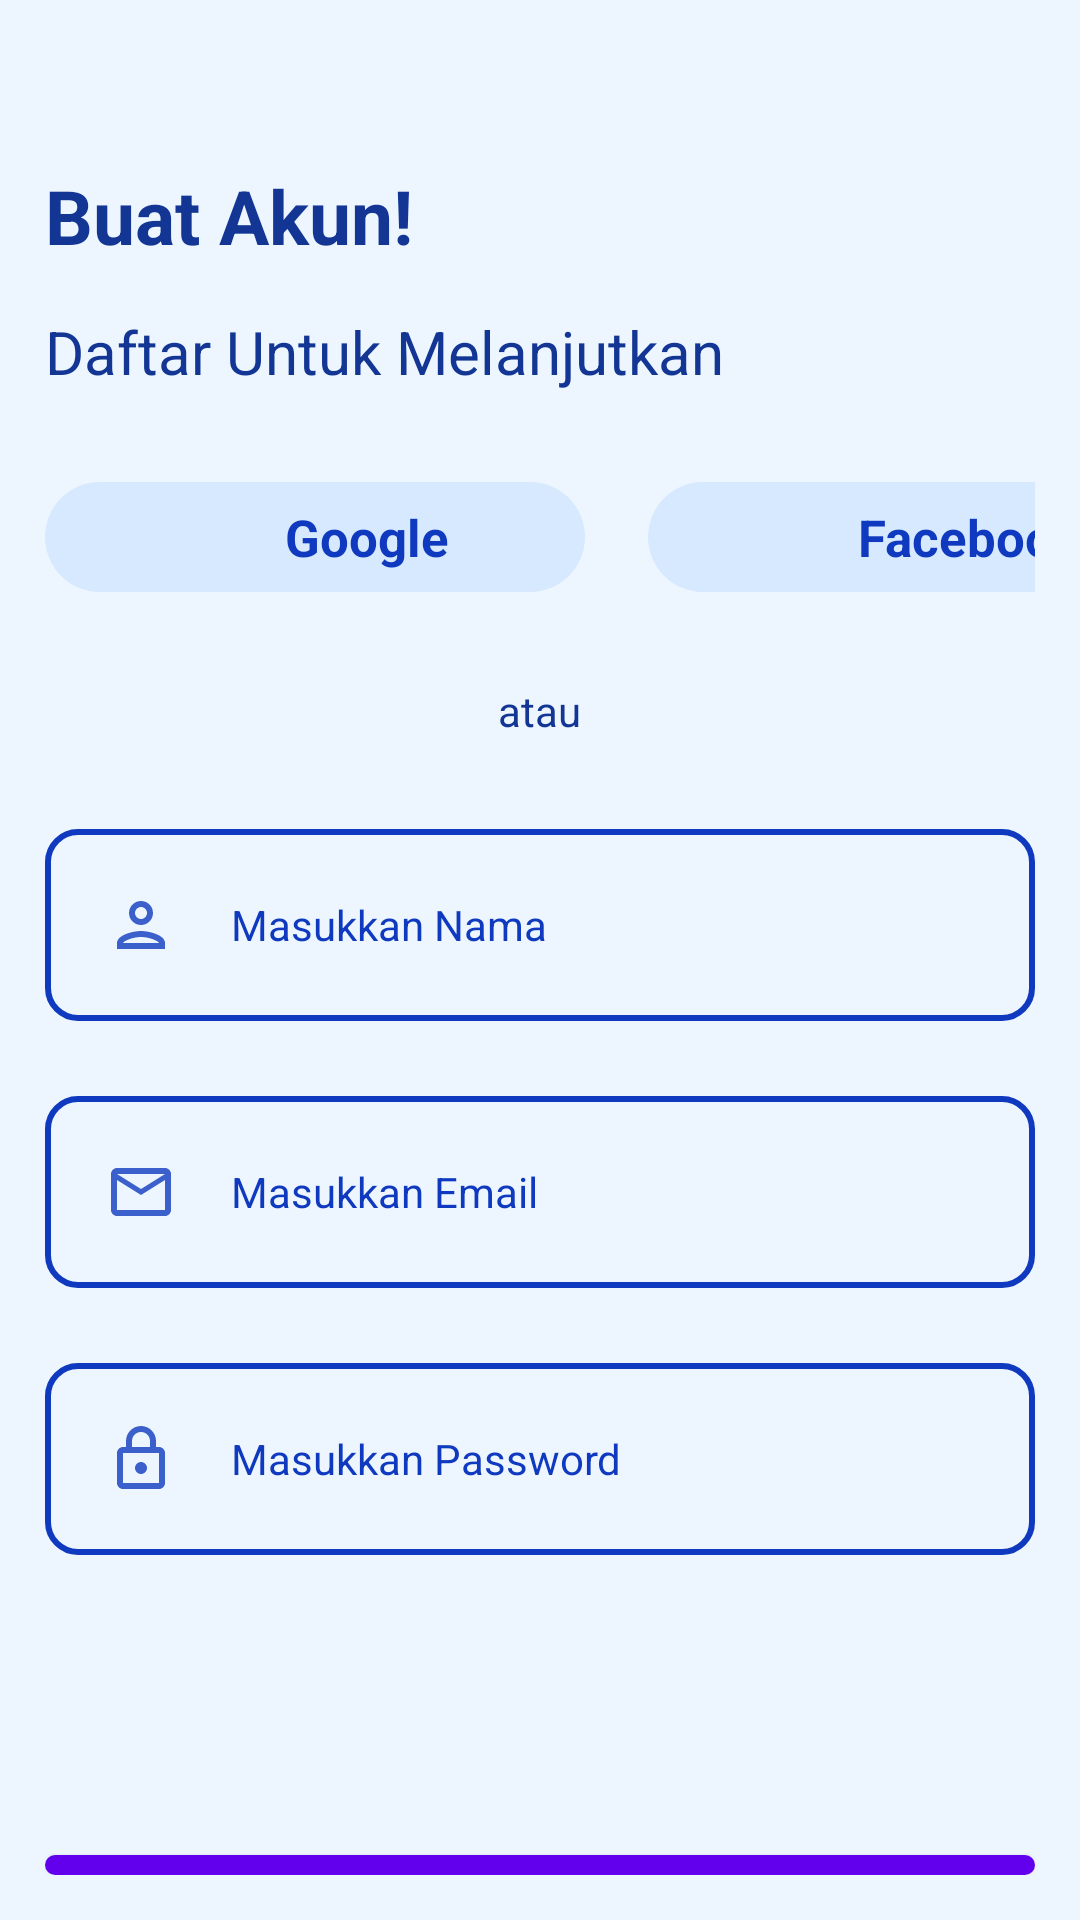

Android layout source for this screen:
<!-- AndroidManifest.xml: application theme Theme.Healtec_Meddy -->
<!-- res/layout/activity_sign_up.xml -->
<?xml version="1.0" encoding="utf-8"?>
<RelativeLayout
    xmlns:android="http://schemas.android.com/apk/res/android"
    xmlns:app="http://schemas.android.com/apk/res-auto"
    xmlns:tools="http://schemas.android.com/tools"
    android:layout_width="match_parent"
    android:layout_height="match_parent"
    android:padding="15dp"
    android:background="#EDF6FF"
    tools:context=".Login">

    <LinearLayout
        android:id="@+id/headerText"
        android:layout_width="match_parent"
        android:layout_height="wrap_content"
        android:layout_marginTop="40dp"
        android:orientation="vertical">
        <TextView
            android:layout_width="match_parent"
            android:layout_height="wrap_content"
            android:text="Buat Akun!"
            android:textStyle="bold"
            android:textSize="25dp"
            android:textColor="#133695"/>
        <TextView
            android:layout_width="match_parent"
            android:layout_height="wrap_content"
            android:layout_marginTop="15dp"
            android:text="Daftar Untuk Melanjutkan"
            android:textSize="20dp"
            android:textColor="#133695"/>
    </LinearLayout>

    <LinearLayout
        android:id="@+id/otherLoginMtd"
        android:layout_width="match_parent"
        android:layout_height="wrap_content"
        android:layout_below="@id/headerText"
        android:layout_marginVertical="30dp"
        android:orientation="horizontal">
        <LinearLayout
            android:layout_width="180dp"
            android:layout_height="wrap_content"
            android:paddingVertical="7dp"
            android:gravity="center"
            android:background="@drawable/other_login_button_bg"
            android:orientation="horizontal">
            <ImageView
                android:layout_width="20dp"
                android:layout_height="20dp"
                android:src="@drawable/google"
                android:layout_gravity="center"/>
            <TextView
                android:layout_width="wrap_content"
                android:layout_height="wrap_content"
                android:layout_marginLeft="15dp"
                android:layout_gravity="center"
                android:text="Google"
                android:textColor="#0F39BE"
                android:textStyle="bold"
                android:textSize="17dp"/>
        </LinearLayout>
        <LinearLayout
            android:layout_width="180dp"
            android:layout_height="wrap_content"
            android:paddingVertical="7dp"
            android:layout_marginLeft="21dp"
            android:gravity="center"
            android:background="@drawable/other_login_button_bg"
            android:orientation="horizontal">
            <ImageView
                android:layout_width="20dp"
                android:layout_height="20dp"
                android:src="@drawable/facebook"
                android:layout_gravity="center"/>
            <TextView
                android:layout_width="wrap_content"
                android:layout_height="wrap_content"
                android:layout_marginLeft="15dp"
                android:layout_gravity="center"
                android:text="Facebook"
                android:textColor="#0F39BE"
                android:textStyle="bold"
                android:textSize="17dp"/>
        </LinearLayout>
    </LinearLayout>

    <TextView
        android:id="@+id/atauText"
        android:layout_width="wrap_content"
        android:layout_height="wrap_content"
        android:layout_below="@+id/otherLoginMtd"
        android:layout_marginBottom="20dp"
        android:layout_centerHorizontal="true"
        android:text="atau"
        android:textColor="#133695"/>

    <EditText
        android:id="@+id/userName"
        android:layout_width="match_parent"
        android:layout_height="wrap_content"
        android:layout_below="@+id/atauText"
        android:layout_marginTop="10dp"
        android:background="@drawable/edit_text_background"
        android:drawableLeft="@drawable/ic_person"
        android:drawablePadding="18dp"
        android:hint="Masukkan Nama"
        android:padding="20dp"
        android:textColorHint="#0F39BE"
        android:textSize="14dp"
        tools:ignore="TextSizeCheck" />

    <EditText
        android:id="@+id/userEmail"
        android:layout_width="match_parent"
        android:layout_height="wrap_content"
        android:layout_below="@+id/userName"
        android:layout_marginTop="25dp"
        android:background="@drawable/edit_text_background"
        android:drawableLeft="@drawable/ic_email"
        android:drawablePadding="18dp"
        android:hint="Masukkan Email"
        android:padding="20dp"
        android:textColorHint="#0F39BE"
        android:textSize="14dp"
        tools:ignore="TextSizeCheck" />

    <EditText
        android:id="@+id/userPassword"
        android:layout_width="match_parent"
        android:layout_height="wrap_content"
        android:layout_below="@+id/userEmail"
        android:layout_marginTop="25dp"
        android:background="@drawable/edit_text_background"
        android:drawableLeft="@drawable/ic_password"
        android:drawablePadding="18dp"
        android:hint="Masukkan Password"
        android:padding="20dp"
        android:textColorHint="#0F39BE"
        android:textSize="14dp"
        android:inputType="textPassword"
        tools:ignore="TextSizeCheck" />


    <com.google.android.material.button.MaterialButton
        android:id="@+id/loginButton"
        android:layout_width="match_parent"
        android:layout_height="wrap_content"
        android:layout_below="@id/userPassword"
        android:layout_marginTop="100dp"
        android:background="@drawable/login_button_bg"
        android:text="masuk"
        android:textColor="#D7E9FF"
        tools:ignore="TouchTargetSizeCheck" />

    <LinearLayout
        android:id="@+id/daftarSekarang"
        android:layout_width="wrap_content"
        android:layout_height="wrap_content"
        android:orientation="horizontal"
        android:layout_below="@+id/loginButton"
        android:layout_centerHorizontal="true"
        android:layout_marginTop="30dp">
        <TextView
            android:layout_width="wrap_content"
            android:layout_height="wrap_content"
            android:text="Sudah memiliki akun ?"
            android:textColor="#133695"/>
        <TextView
            android:layout_width="wrap_content"
            android:layout_height="wrap_content"
            android:text=" Masuk sekarang!"
            android:textColor="#133695"
            android:textStyle="bold"/>
    </LinearLayout>

</RelativeLayout>
<!-- resources referenced by this layout -->
<resources>
  <!-- drawable edit_text_background (drawable) -->
  <?xml version="1.0" encoding="utf-8"?>
  <shape xmlns:android="http://schemas.android.com/apk/res/android"
      android:shape="rectangle">
  
      <corners android:radius="10dp" />
  
      <stroke
          android:color="#0F39BE"
          android:width="2dp"/>
  </shape>
  <!-- drawable ic_email (drawable-anydpi) -->
  <vector xmlns:android="http://schemas.android.com/apk/res/android"
      android:width="24dp"
      android:height="24dp"
      android:viewportWidth="24"
      android:viewportHeight="24"
      android:tint="#0F39BE"
      android:alpha="0.8">
    <path
        android:fillColor="@android:color/white"
        android:pathData="M22,6c0,-1.1 -0.9,-2 -2,-2L4,4c-1.1,0 -2,0.9 -2,2v12c0,1.1 0.9,2 2,2h16c1.1,0 2,-0.9 2,-2L22,6zM20,6l-8,5 -8,-5h16zM20,18L4,18L4,8l8,5 8,-5v10z"/>
  </vector>
  <!-- drawable ic_password (drawable-anydpi) -->
  <vector xmlns:android="http://schemas.android.com/apk/res/android"
      android:width="24dp"
      android:height="24dp"
      android:viewportWidth="24"
      android:viewportHeight="24"
      android:tint="#0F39BE"
      android:alpha="0.8">
    <path
        android:fillColor="@android:color/white"
        android:pathData="M18,8h-1L17,6c0,-2.76 -2.24,-5 -5,-5S7,3.24 7,6v2L6,8c-1.1,0 -2,0.9 -2,2v10c0,1.1 0.9,2 2,2h12c1.1,0 2,-0.9 2,-2L20,10c0,-1.1 -0.9,-2 -2,-2zM9,6c0,-1.66 1.34,-3 3,-3s3,1.34 3,3v2L9,8L9,6zM18,20L6,20L6,10h12v10zM12,17c1.1,0 2,-0.9 2,-2s-0.9,-2 -2,-2 -2,0.9 -2,2 0.9,2 2,2z"/>
  </vector>
  <!-- drawable ic_person (drawable-anydpi) -->
  <vector xmlns:android="http://schemas.android.com/apk/res/android"
      android:width="24dp"
      android:height="24dp"
      android:viewportWidth="24"
      android:viewportHeight="24"
      android:tint="#0F39BE"
      android:alpha="0.8">
    <path
        android:fillColor="@android:color/white"
        android:pathData="M12,6c1.1,0 2,0.9 2,2s-0.9,2 -2,2 -2,-0.9 -2,-2 0.9,-2 2,-2m0,10c2.7,0 5.8,1.29 6,2L6,18c0.23,-0.72 3.31,-2 6,-2m0,-12C9.79,4 8,5.79 8,8s1.79,4 4,4 4,-1.79 4,-4 -1.79,-4 -4,-4zM12,14c-2.67,0 -8,1.34 -8,4v2h16v-2c0,-2.66 -5.33,-4 -8,-4z"/>
  </vector>
  <!-- drawable login_button_bg (drawable) -->
  <?xml version="1.0" encoding="utf-8"?>
  <shape xmlns:android="http://schemas.android.com/apk/res/android"
      android:shape="rectangle">
  
      <corners android:radius="10dp" />
  
      <solid
          android:color="#0F39BE"/>
  </shape>
  <!-- drawable other_login_button_bg (drawable) -->
  <?xml version="1.0" encoding="utf-8"?>
  <shape xmlns:android="http://schemas.android.com/apk/res/android"
      android:shape="rectangle">
  
      <corners android:radius="50dp" />
      <solid android:color="#D7E9FF"/>
  </shape>
  <style name="Theme.Healtec_Meddy" parent="Theme.MaterialComponents.DayNight.NoActionBar">
          
          <item name="colorPrimary">@color/purple_500</item>
          <item name="colorPrimaryVariant">@color/purple_700</item>
          <item name="colorOnPrimary">@color/white</item>
          
          <item name="colorSecondary">@color/teal_200</item>
          <item name="colorSecondaryVariant">@color/teal_700</item>
          <item name="colorOnSecondary">@color/black</item>
          
          <item name="android:statusBarColor">?attr/colorPrimaryVariant</item>
          
      </style>
  <color name="purple_500">#FF6200EE</color>
  <color name="purple_700">#FF3700B3</color>
  <color name="white">#FFFFFFFF</color>
  <color name="teal_200">#FF03DAC5</color>
  <color name="teal_700">#FF018786</color>
  <color name="black">#FF000000</color>
</resources>
